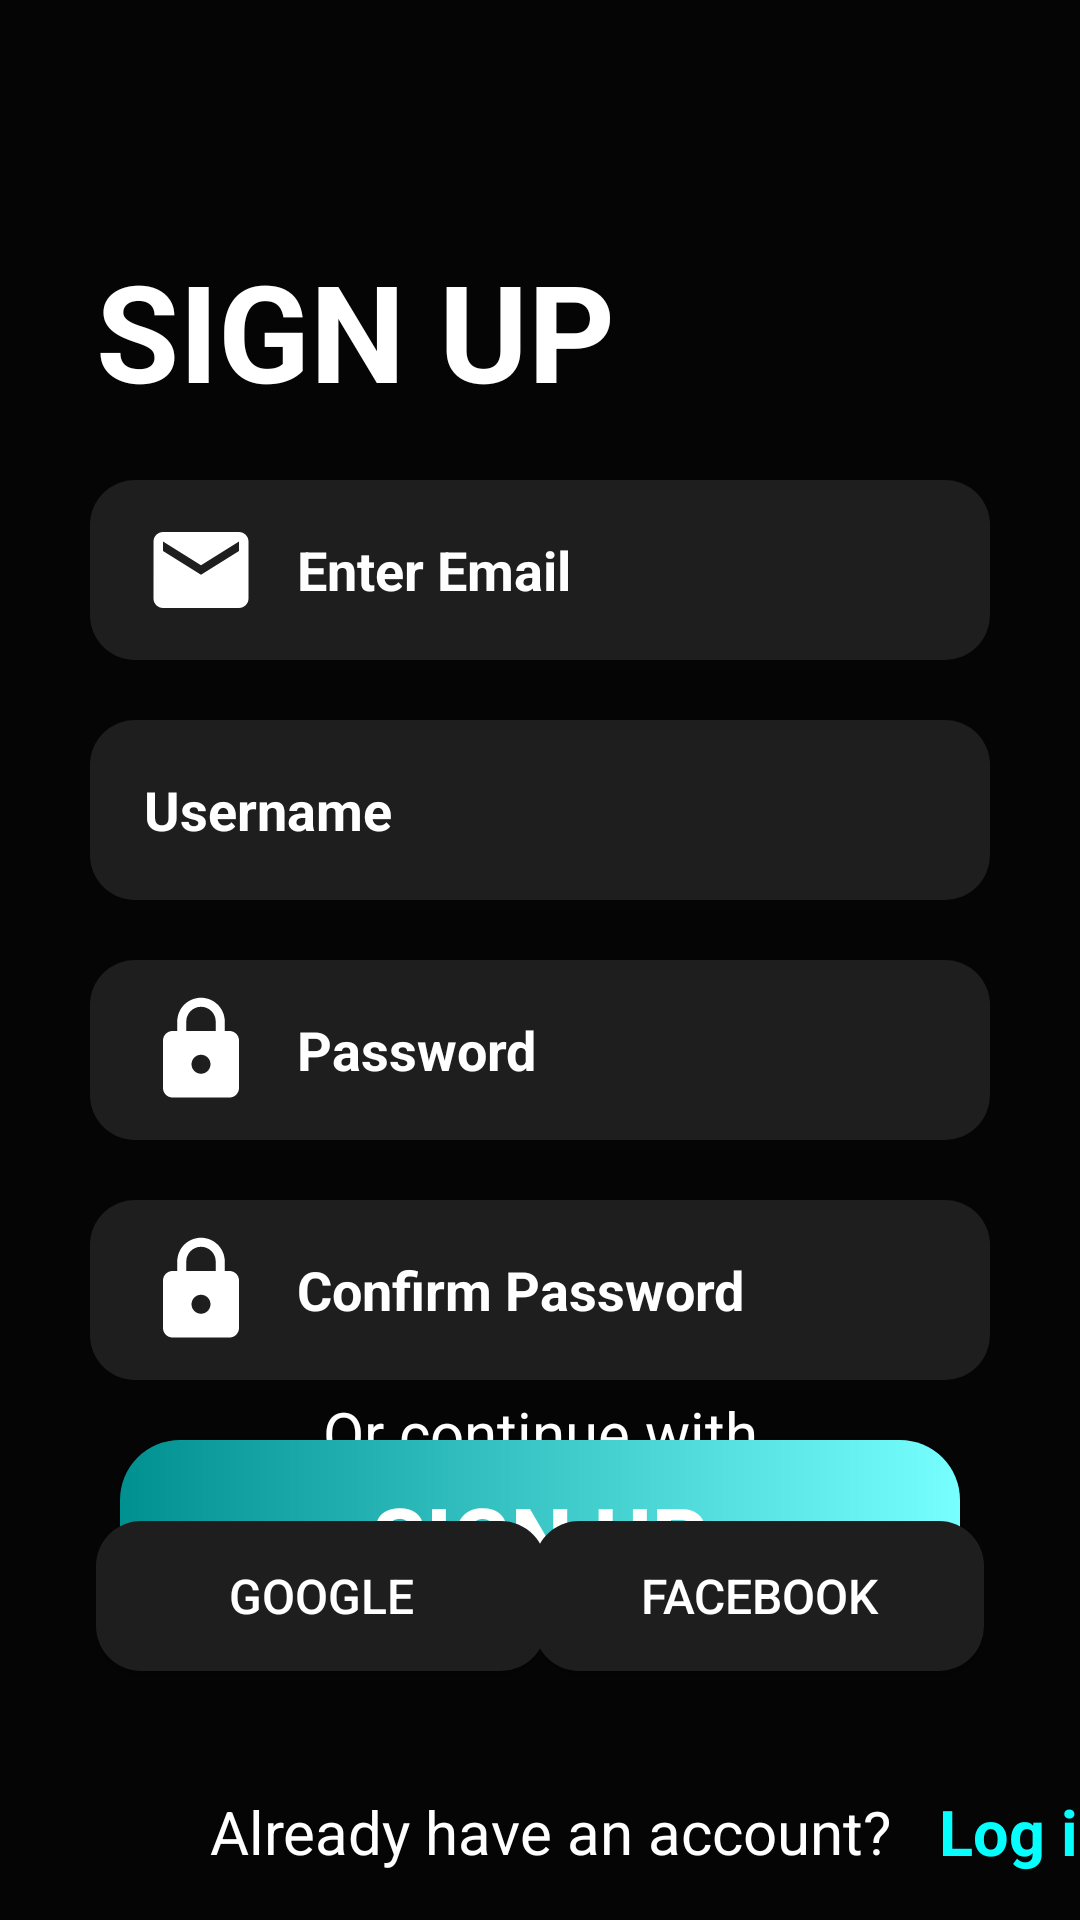

Here is an Android app screen rendered from its layout file. Give the layout XML and the strings, colors and styles it references.
<!-- AndroidManifest.xml: application theme Theme.RayFitnessApp -->
<!-- res/layout/activity_sign_in.xml -->
<?xml version="1.0" encoding="utf-8"?>
<androidx.constraintlayout.widget.ConstraintLayout xmlns:android="http://schemas.android.com/apk/res/android"
    xmlns:app="http://schemas.android.com/apk/res-auto"
    xmlns:tools="http://schemas.android.com/tools"
    android:layout_width="match_parent"
    android:layout_height="match_parent"
    android:background="#050505"
    tools:context=".SignInActivity">

    <TextView
        android:id="@+id/textView16"
        android:layout_width="wrap_content"
        android:layout_height="wrap_content"
        android:layout_marginStart="32dp"
        android:layout_marginTop="80dp"
        android:text="SIGN UP"
        android:textColor="@color/white"
        android:textSize="45sp"
        android:textStyle="bold"
        app:layout_constraintStart_toStartOf="parent"
        app:layout_constraintTop_toTopOf="parent" />

    <EditText
        android:id="@+id/editTextEmailSU"
        android:layout_width="match_parent"
        android:layout_height="60dp"
        android:layout_marginTop="20dp"
        android:layout_marginLeft="30dp"
        android:layout_marginRight="30dp"
        android:ems="10"
        android:textSize="18sp"
        android:textColor="@color/white"
        android:textColorHint="@color/white"
        android:hint="Enter Email"
        android:textAppearance="@style/HintStyle"
        android:inputType="textEmailAddress"
        android:drawableStart="@drawable/custom_email"
        android:drawablePadding="13dp"
        android:padding="18dp"
        android:background="@drawable/custom_input"
        app:layout_constraintEnd_toEndOf="parent"
        app:layout_constraintStart_toStartOf="parent"
        app:layout_constraintTop_toBottomOf="@+id/textView16" />

    <EditText
        android:id="@+id/editTextEmailLG"
        android:layout_width="match_parent"
        android:layout_height="60dp"
        android:layout_marginTop="20dp"
        android:layout_marginLeft="30dp"
        android:layout_marginRight="30dp"
        android:background="@drawable/custom_input"
        android:drawableStart="@drawable/person_white"
        android:drawablePadding="13dp"
        android:ems="10"
        android:hint="Username"
        android:inputType="textEmailAddress"
        android:padding="18dp"
        android:textAppearance="@style/HintStyle"
        android:textColor="@color/white"
        android:textColorHint="@color/white"
        android:textSize="18sp"
        app:layout_constraintEnd_toEndOf="parent"
        app:layout_constraintStart_toStartOf="parent"
        app:layout_constraintTop_toBottomOf="@+id/editTextEmailSU" />

    <EditText
        android:id="@+id/editTextPasswordSU"
        android:layout_width="match_parent"
        android:layout_height="60dp"
        android:layout_marginTop="20dp"
        android:layout_marginLeft="30dp"
        android:layout_marginRight="30dp"
        android:background="@drawable/custom_input"
        android:drawableStart="@drawable/custom_lock"
        android:drawablePadding="13dp"
        android:ems="10"
        android:hint="Password"
        android:inputType="textEmailAddress"
        android:padding="18dp"
        android:textAppearance="@style/HintStyle"
        android:textColor="@color/white"
        android:textColorHint="@color/white"
        android:textSize="18sp"
        app:layout_constraintTop_toBottomOf="@+id/editTextEmailLG" />

    <EditText
        android:id="@+id/editTextComfirmPs"
        android:layout_width="match_parent"
        android:layout_height="60dp"
        android:layout_marginTop="20dp"
        android:layout_marginLeft="30dp"
        android:layout_marginRight="30dp"
        android:background="@drawable/custom_input"
        android:drawableStart="@drawable/custom_lock"
        android:drawablePadding="13dp"
        android:ems="10"
        android:hint="Confirm Password"
        android:inputType="textEmailAddress"
        android:padding="18dp"
        android:textAppearance="@style/HintStyle"
        android:textColor="@color/white"
        android:textColorHint="@color/white"
        android:textSize="18sp"
        app:layout_constraintTop_toBottomOf="@+id/editTextPasswordSU"
        tools:layout_editor_absoluteX="34dp" />

    <Button
        android:id="@+id/buttonSignUp"
        android:layout_width="match_parent"
        android:layout_height="65dp"
        android:layout_marginLeft="40dp"
        android:layout_marginRight="40dp"
        android:layout_marginTop="20dp"
        android:background="@drawable/layout_color_log"
        android:text="SIGN UP"
        android:textColor="@color/white"
        android:textSize="29dp"
        android:textStyle="bold"
        app:layout_constraintTop_toBottomOf="@+id/editTextComfirmPs" />

    <Button
        android:id="@+id/buttonGoogle2"
        android:layout_width="150dp"
        android:layout_height="50dp"
        android:layout_marginStart="32dp"
        android:layout_marginBottom="40dp"
        android:background="@drawable/grey_bg_color"
        android:text="Google"
        android:textColor="@color/white"
        android:textSize="16dp"
        app:layout_constraintBottom_toTopOf="@+id/textView14"
        app:layout_constraintStart_toStartOf="parent" />

    <Button
        android:id="@+id/buttonFacebook2"
        android:layout_width="150dp"
        android:layout_height="50dp"
        android:layout_marginEnd="32dp"
        android:background="@drawable/grey_bg_color"
        android:text="facebook"
        android:textColor="@color/white"
        android:textSize="16dp"
        app:layout_constraintBottom_toBottomOf="@+id/buttonGoogle2"
        app:layout_constraintEnd_toEndOf="parent" />

    <TextView
        android:id="@+id/textView15"
        android:layout_width="wrap_content"
        android:layout_height="wrap_content"
        android:layout_marginBottom="16dp"
        android:text="Or continue with"
        android:textColor="@color/white"
        android:textSize="20sp"
        app:layout_constraintBottom_toTopOf="@+id/buttonGoogle2"
        app:layout_constraintEnd_toEndOf="parent"
        app:layout_constraintStart_toStartOf="parent" />

    <TextView
        android:id="@+id/textView14"
        android:layout_width="wrap_content"
        android:layout_height="wrap_content"
        android:layout_marginStart="70dp"
        android:layout_marginBottom="16dp"
        android:text="Already have an account?"
        android:textColor="@color/white"
        android:textSize="20sp"
        app:layout_constraintBottom_toBottomOf="parent"
        app:layout_constraintStart_toStartOf="parent" />

    <TextView
        android:id="@+id/textViewLogIn"
        android:layout_width="wrap_content"
        android:layout_height="wrap_content"
        android:layout_marginStart="16dp"
        android:text="Log in"
        android:textColor="#05FFFF"
        android:textSize="21sp"
        android:textStyle="bold"
        app:layout_constraintBottom_toBottomOf="@+id/textView14"
        app:layout_constraintStart_toEndOf="@+id/textView14"
        app:layout_constraintTop_toTopOf="@+id/textView14" />

</androidx.constraintlayout.widget.ConstraintLayout>
<!-- resources referenced by this layout -->
<resources>
  <color name="white">#FFFFFFFF</color>
  <!-- drawable custom_email (drawable) -->
  <?xml version="1.0" encoding="utf-8"?>
  <selector xmlns:android="http://schemas.android.com/apk/res/android">
  
      <item android:state_focused="true"
          android:drawable="@drawable/email_icon_focused"/>
      <item android:state_focused="false"
          android:drawable="@drawable/email_icon"/>
  
  
  </selector>
  <!-- drawable custom_lock (drawable) -->
  <?xml version="1.0" encoding="utf-8"?>
  <selector xmlns:android="http://schemas.android.com/apk/res/android">
  
      <item android:state_focused="true"
          android:drawable="@drawable/lock_icon_focused"/>
      <item android:state_focused="false"
          android:drawable="@drawable/lock_icon"/>
  
  
  </selector>
  <!-- drawable grey_bg_color (drawable) -->
  <?xml version="1.0" encoding="utf-8"?>
  <shape xmlns:android="http://schemas.android.com/apk/res/android"
      android:shape="rectangle">
      <solid android:color="#1E1E1E"/>
      <corners android:radius="15dp"/>
  </shape>
  <!-- drawable layout_color_log (drawable) -->
  <?xml version="1.0" encoding="utf-8"?>
  <shape xmlns:android="http://schemas.android.com/apk/res/android"
      android:shape="rectangle">
      <gradient
          android:type="linear"
          android:angle="0"
          android:startColor="#019090"
          android:endColor="#77FFFF"
          >
      </gradient>
      <corners
          android:radius="20dp"/>
  </shape>
  <style name="HintStyle">
          <item name="android:textSize">30sp</item>
          <item name="android:textColorHint">@color/white</item>
          <item name="android:fontFamily">sans-serif</item>
          <item name="android:textStyle">bold</item>
      </style>
  <style name="Theme.RayFitnessApp" parent="Base.Theme.RayFitnessApp" />
  <!-- drawable email_icon_focused (drawable) -->
  <vector android:height="38dp" android:tint="#05FFFF"
      android:viewportHeight="24" android:viewportWidth="24"
      android:width="38dp" xmlns:android="http://schemas.android.com/apk/res/android">
      <path android:fillColor="@android:color/white" android:pathData="M20,4L4,4c-1.1,0 -1.99,0.9 -1.99,2L2,18c0,1.1 0.9,2 2,2h16c1.1,0 2,-0.9 2,-2L22,6c0,-1.1 -0.9,-2 -2,-2zM20,8l-8,5 -8,-5L4,6l8,5 8,-5v2z"/>
  </vector>
  <!-- drawable email_icon (drawable) -->
  <vector android:height="38dp" android:tint="#FFFFFF"
      android:viewportHeight="24" android:viewportWidth="24"
      android:width="38dp" xmlns:android="http://schemas.android.com/apk/res/android">
      <path android:fillColor="@android:color/white" android:pathData="M20,4L4,4c-1.1,0 -1.99,0.9 -1.99,2L2,18c0,1.1 0.9,2 2,2h16c1.1,0 2,-0.9 2,-2L22,6c0,-1.1 -0.9,-2 -2,-2zM20,8l-8,5 -8,-5L4,6l8,5 8,-5v2z"/>
  </vector>
  <!-- drawable lock_icon (drawable) -->
  <vector android:height="38dp" android:tint="#FFFFFF"
      android:viewportHeight="24" android:viewportWidth="24"
      android:width="38dp" xmlns:android="http://schemas.android.com/apk/res/android">
      <path android:fillColor="@android:color/white" android:pathData="M18,8h-1L17,6c0,-2.76 -2.24,-5 -5,-5S7,3.24 7,6v2L6,8c-1.1,0 -2,0.9 -2,2v10c0,1.1 0.9,2 2,2h12c1.1,0 2,-0.9 2,-2L20,10c0,-1.1 -0.9,-2 -2,-2zM12,17c-1.1,0 -2,-0.9 -2,-2s0.9,-2 2,-2 2,0.9 2,2 -0.9,2 -2,2zM15.1,8L8.9,8L8.9,6c0,-1.71 1.39,-3.1 3.1,-3.1 1.71,0 3.1,1.39 3.1,3.1v2z"/>
  </vector>
  <style name="Base.Theme.RayFitnessApp" parent="Theme.AppCompat.DayNight.NoActionBar">
          
          
          <item name="android:colorPrimaryDark">#009191</item>
      </style>
</resources>
